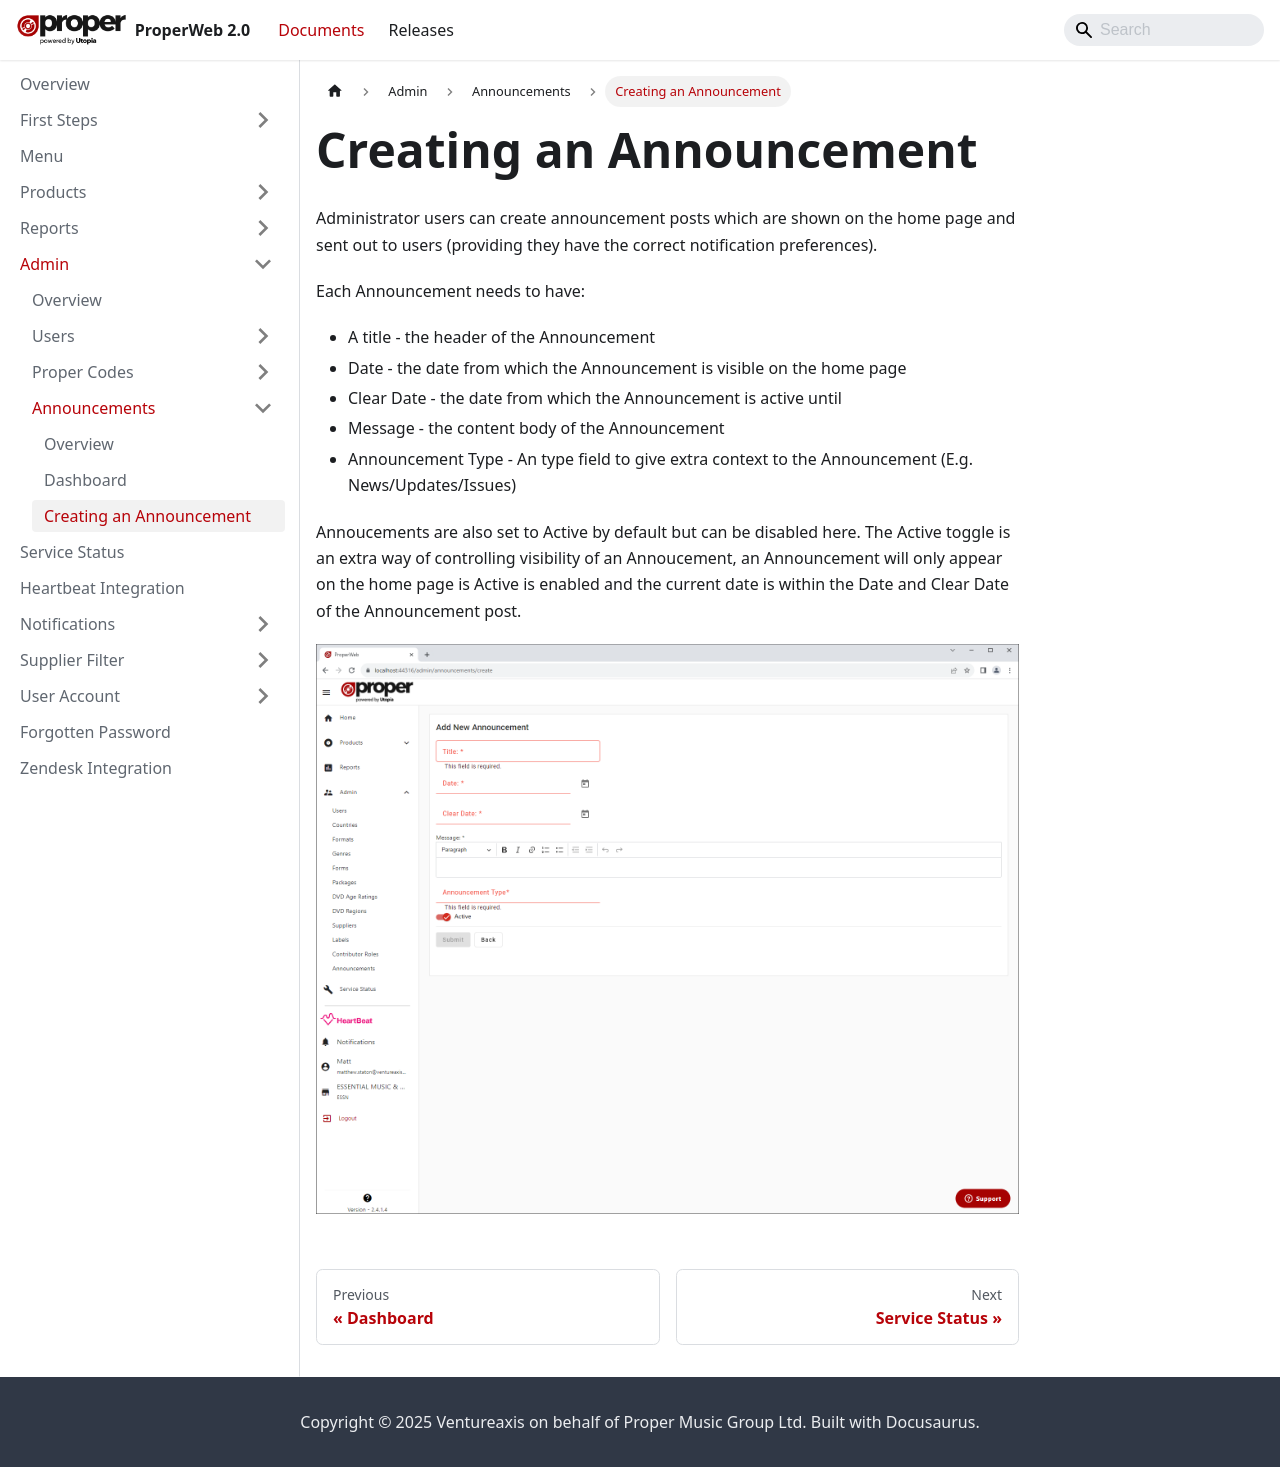

repository: Ventureaxis/ProperMusic.Documents.ProperWeb · page: documents/admin/announcements/creating-an-announcement/index.html · generator: docusaurus

---
sidebar_position: 2
---

# Creating an Announcement
Administrator users can create announcement posts which are shown on the home page and sent out to users (providing they have the correct notification preferences).

Each Announcement needs to have:
- A title - the header of the Announcement
- Date - the date from which the Announcement is visible on the home page
- Clear Date - the date from which the Announcement is active until
- Message - the content body of the Announcement
- Announcement Type - An type field to give extra context to the Announcement (E.g. News/Updates/Issues)

Annoucements are also set to Active by default but can be disabled here.
The Active toggle is an extra way of controlling visibility of an Annoucement, an Announcement will only appear on the home page is Active is enabled and the current date is within the Date and Clear Date of the Announcement post.

![Announcements Details](../../../static/img/pages/admin/announcements/pw_announcements_new.png)
